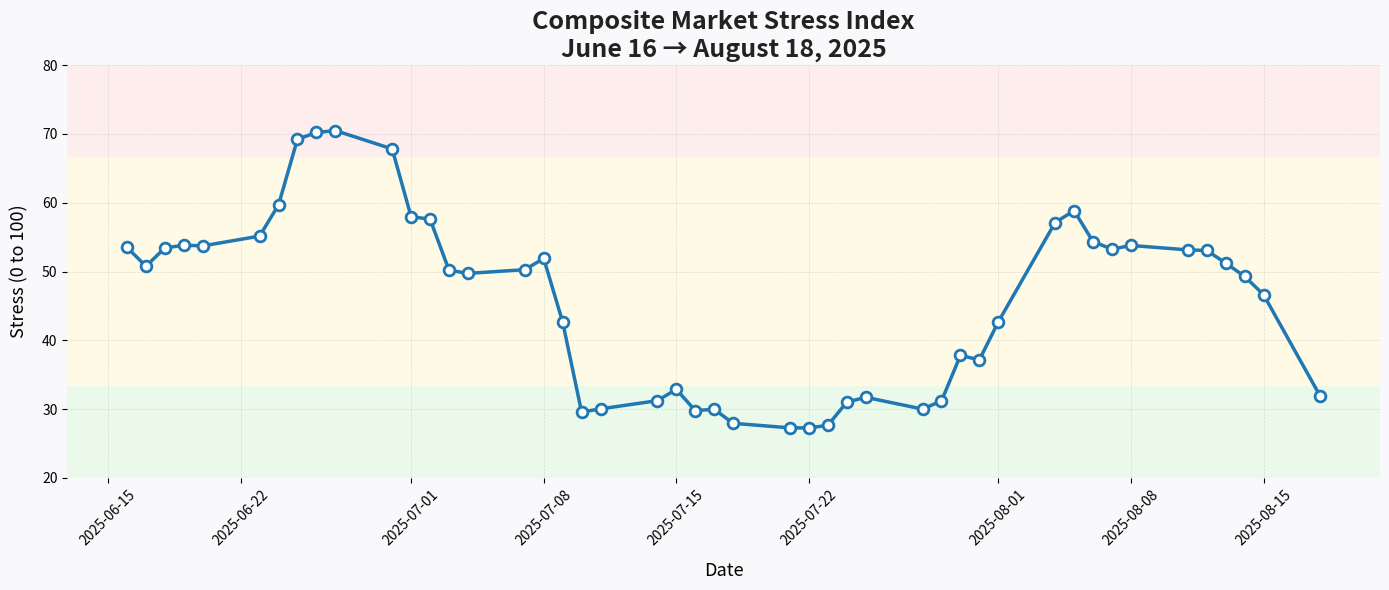

Write Python code to recreate this figure.

import matplotlib.pyplot as plt
from datetime import datetime

# [redacted]

dates = [
    "2025-06-16", "2025-06-17", "2025-06-18", "2025-06-19", "2025-06-20",
    "2025-06-23", "2025-06-24", "2025-06-25", "2025-06-26", "2025-06-27",
    "2025-06-30", "2025-07-01", "2025-07-02", "2025-07-03", "2025-07-04",
    "2025-07-07", "2025-07-08", "2025-07-09", "2025-07-10", "2025-07-11",
    "2025-07-14", "2025-07-15", "2025-07-16", "2025-07-17", "2025-07-18",
    "2025-07-21", "2025-07-22", "2025-07-23", "2025-07-24", "2025-07-25",
    "2025-07-28", "2025-07-29", "2025-07-30", "2025-07-31", "2025-08-01",
    "2025-08-04", "2025-08-05", "2025-08-06", "2025-08-07", "2025-08-08",
    "2025-08-11", "2025-08-12", "2025-08-13", "2025-08-14", "2025-08-15",
    "2025-08-18"
]

values = [
    53.51, 50.78, 53.42, 53.83, 53.73,
    55.15, 59.69, 69.23, 70.21, 70.49,
    67.82, 57.97, 57.61, 50.2, 49.73,
    50.27, 51.9, 42.67, 29.57, 30.04,
    31.23, 32.87, 29.79, 29.98, 27.94,
    27.28, 27.27,27.65, 31.01, 31.72,
    30.01, 31.19, 37.81, 37.16, 42.69,
    57.12, 58.85, 54.35, 53.25, 53.79,
    53.15, 53.06, 51.24, 49.29, 46.65,
    31.85
]

x = [datetime.strptime(d, "%Y-%m-%d") for d in dates]

# === Chart ===
fig, ax = plt.subplots(figsize=(14, 6))
fig.patch.set_facecolor('#f9f9fc')

# Colored zones for stress levels
ax.axhspan(0, 33.33, facecolor='#d6f5d6', alpha=0.5)
ax.axhspan(33.33, 66.66, facecolor='#fff6cc', alpha=0.5)
ax.axhspan(66.66, 100, facecolor='#fddddd', alpha=0.5)

# Curve with glow effect
ax.plot(x, values, color='#1f77b4', linewidth=2.5, zorder=3)
ax.scatter(x, values, color='white', edgecolor='#1f77b4', s=60, zorder=4, linewidth=2)

# Styled title
ax.set_title("Composite Market Stress Index\nJune 16 → August 18, 2025",
             fontsize=18, fontweight='bold', color='#222222', loc='center')

# Axes and labels
ax.set_xlabel("Date", fontsize=13, labelpad=10)
ax.set_ylabel("Stress (0 to 100)", fontsize=13, labelpad=10)

# Tick labels
ax.tick_params(axis='x', labelrotation=45)
ax.set_ylim(20, 80)

# Grid
ax.grid(True, which='major', linestyle='--', linewidth=0.5, alpha=0.4)

# Remove borders
for spine in ax.spines.values():
    spine.set_visible(False)

# Global font setting
plt.rcParams['font.family'] = 'DejaVu Sans'

plt.tight_layout()
plt.show()


